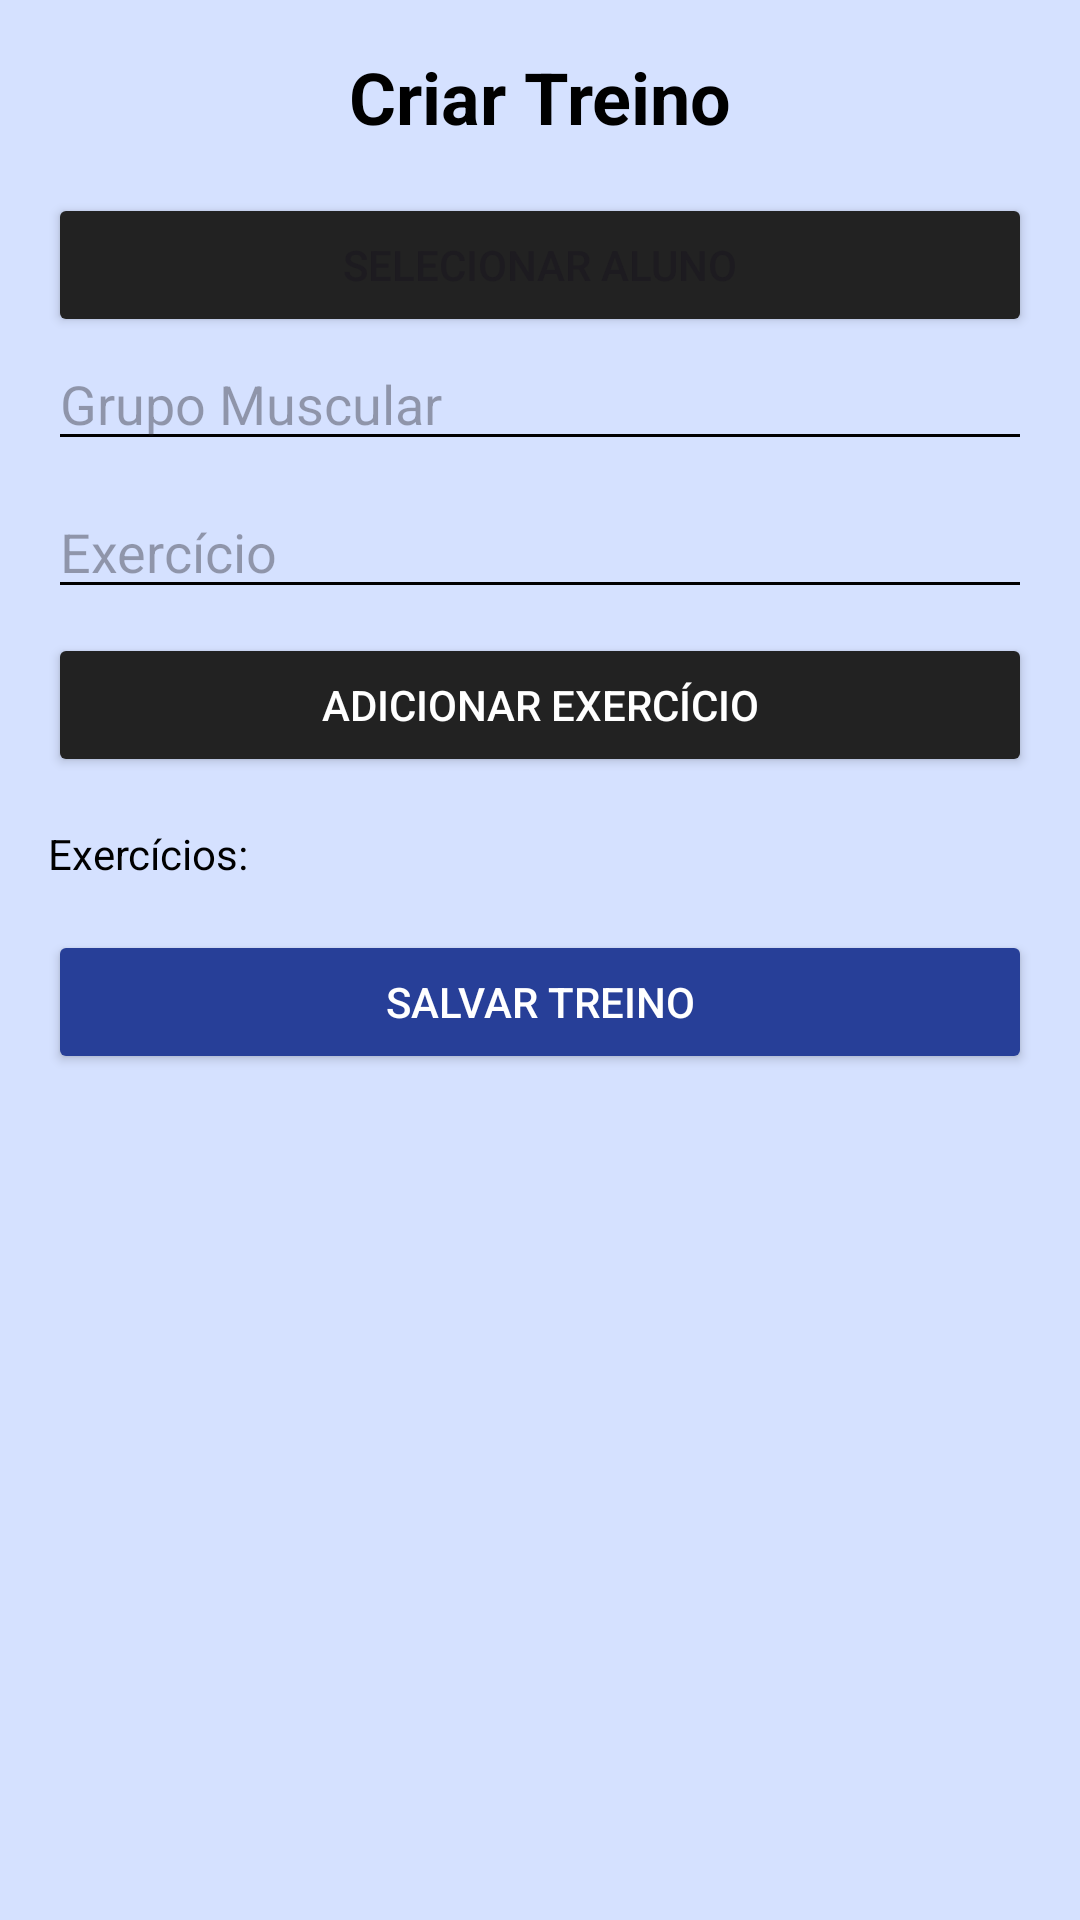

Android layout source for this screen:
<!-- AndroidManifest.xml: application theme Theme.AcademiaUnifor -->
<!-- res/layout/activity_criar_treino.xml -->
<?xml version="1.0" encoding="utf-8"?>
<ScrollView xmlns:android="http://schemas.android.com/apk/res/android"
    android:layout_width="match_parent"
    android:layout_height="match_parent"
    android:background="#D5E1FF"
    android:padding="16dp">

    <LinearLayout
        android:layout_width="match_parent"
        android:layout_height="wrap_content"
        android:orientation="vertical">

        
        <TextView
            android:layout_width="wrap_content"
            android:layout_height="wrap_content"
            android:layout_gravity="center"
            android:text="Criar Treino"
            android:textColor="#000000"
            android:textSize="24sp"
            android:textStyle="bold"
            android:layout_marginBottom="16dp"/>

        

        
        <Button
            android:id="@+id/btnSelecionarAluno"
            android:layout_width="match_parent"
            android:layout_height="wrap_content"
            android:backgroundTint="#222222"
            android:text="Selecionar Aluno" />

        <EditText
            android:id="@+id/editGrupo"
            android:layout_width="match_parent"
            android:layout_height="wrap_content"
            android:hint="Grupo Muscular"
            android:backgroundTint="#000000"
            android:textColor="#000000"
            android:layout_marginBottom="8dp"/>

        
        <EditText
            android:id="@+id/editExercicio"
            android:layout_width="match_parent"
            android:layout_height="wrap_content"
            android:hint="Exercício"
            android:backgroundTint="#000000"
            android:textColor="#000000"
            android:layout_marginBottom="8dp"/>

        
        <Button
            android:id="@+id/btnAdicionarExercicio"
            android:layout_width="match_parent"
            android:layout_height="wrap_content"
            android:text="Adicionar Exercício"
            android:backgroundTint="#222222"
            android:textColor="#FFFFFF"
            android:layout_marginBottom="16dp"/>

        
        <TextView
            android:id="@+id/textExercicios"
            android:layout_width="match_parent"
            android:layout_height="wrap_content"
            android:text="Exercícios:"
            android:textColor="#000000"
            android:layout_marginBottom="16dp"/>

        
        <Button
            android:id="@+id/btnSalvarTreino"
            android:layout_width="match_parent"
            android:layout_height="wrap_content"
            android:text="Salvar Treino"
            android:backgroundTint="#273F98"
            android:textColor="#FFFFFF"/>
    </LinearLayout>
</ScrollView>
<!-- resources referenced by this layout -->
<resources>
  <style name="Theme.AcademiaUnifor" parent="Base.Theme.AcademiaUnifor" />
  <style name="Base.Theme.AcademiaUnifor" parent="Theme.Material3.Light.NoActionBar">
          
          <item name="android:windowBackground">#D6E2FF</item>
          <item name="colorSurface">#D6E2FF</item> 
          <item name="android:statusBarColor">#D6E2FF</item> 
      </style>
</resources>
